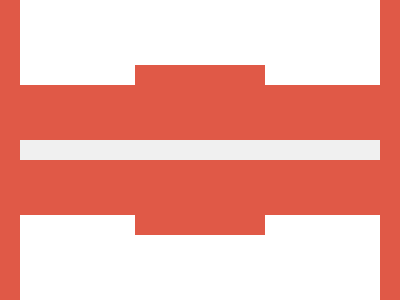

Give the HTML and CSS whose rendering is this image.

<!-- file: index.html -->
<!DOCTYPE html>
<html lang="en">
  <head>
    <meta charset="UTF-8" />
    <meta name="viewport" content="width=device-width, initial-scale=1.0" />
    <link rel="stylesheet" type="text/css" href="styles.css" />
    <title>Nov12</title>
  </head>
  <body>
    <div class="wrap">
      <div class="top"></div>
      <div class="bottom"></div>
      <div class="cover"></div>
      <div class="line"></div>
    </div>
  </body>
</html>


/* file: styles.css */
* { margin: 0; }
body {
  transform: translate(-50%, -50%);
  position: absolute;
  top: 50%;
  left: 50%;
}
.wrap {
  width: 400px;
  height: 400px;
  background: #E05947;
  
  display: flex;
  flex-direction: column;
  justify-content: space-between;
  align-items: center;
  overflow: hidden;
}

.top, .bottom {
  width: 360px;
  height: 135px;
  background: #fff;
}

.cover, .line {
  transform: translate(-50%, -50%);
  position: absolute;
  top: 50%;
  left: 50%;
}
.cover {
  width: 130px;
  height: 170px;
  background: #E05947;
}
.line {
  width: 360px;
  height: 20px;
  background: #F0F0F0;
}